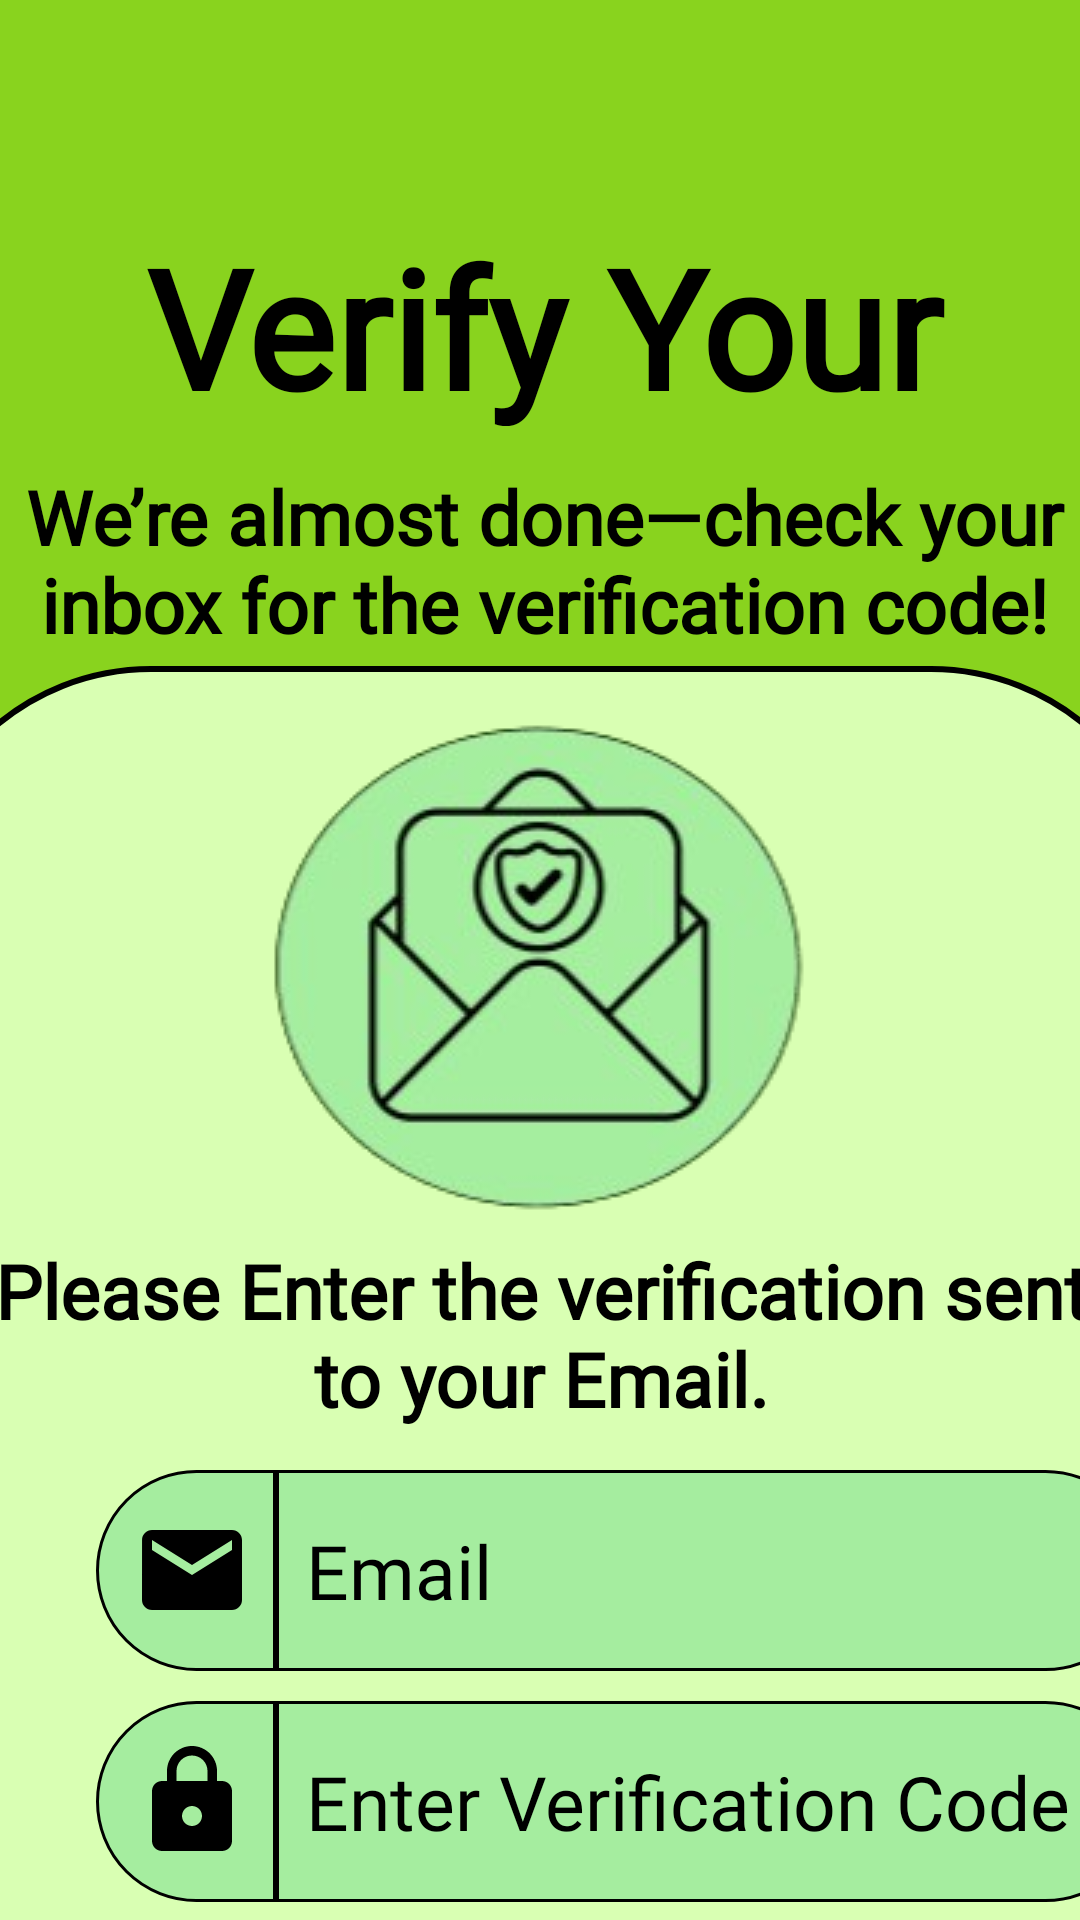

Layout XML and referenced resources for this Android screen:
<!-- AndroidManifest.xml: application theme Theme.SnapVaultMk1 -->
<!-- res/layout/activity_forgot_pass_verification.xml -->
<?xml version="1.0" encoding="utf-8"?>
<androidx.constraintlayout.widget.ConstraintLayout xmlns:android="http://schemas.android.com/apk/res/android"
    xmlns:app="http://schemas.android.com/apk/res-auto"
    xmlns:tools="http://schemas.android.com/tools"
    android:id="@+id/main"
    android:layout_width="match_parent"
    android:layout_height="match_parent"
    android:background="@color/lightgreen"
    tools:context=".forgot_pass_verification">

    <TextView
        android:id="@+id/verify"
        android:layout_width="match_parent"
        android:layout_height="70dp"
        android:layout_marginStart="3dp"
        android:layout_marginTop="72dp"
        android:text="Verify Your Email"
        android:textColor="@color/black"
        android:fontFamily="@font/fredoka_regular"
        android:textSize="55dp"
        android:textStyle="bold"
        android:gravity="center"
        app:layout_constraintEnd_toEndOf="parent"
        app:layout_constraintStart_toStartOf="parent"
        app:layout_constraintTop_toTopOf="parent" />

    <TextView
        android:id="@+id/message"
        android:layout_width="370dp"
        android:layout_height="70dp"
        android:layout_marginTop="10dp"
        android:text="We’re almost done—check your inbox for the verification code!"
        android:fontFamily="@font/fredoka_light"
        android:gravity="center"
        android:textColor="@color/black"
        android:textSize="25sp"
        android:textStyle="bold"
        app:layout_constraintEnd_toEndOf="parent"
        app:layout_constraintHorizontal_bias="0.41"
        app:layout_constraintStart_toStartOf="parent"
        app:layout_constraintTop_toBottomOf="@id/verify" />

    <ImageView
        android:id="@+id/background"
        android:layout_width="422dp"
        android:layout_height="780dp"
        android:background="@drawable/background_corner"
        app:layout_constraintEnd_toEndOf="parent"
        app:layout_constraintStart_toStartOf="parent"
        app:layout_constraintTop_toBottomOf="@id/message" />

    <ImageView
        android:id="@+id/forgotlogo"
        android:layout_width="wrap_content"
        android:layout_height="wrap_content"
        android:layout_marginTop="10dp"
        android:src="@drawable/verifi_logo"
        app:layout_constraintEnd_toEndOf="parent"
        app:layout_constraintStart_toStartOf="parent"
        app:layout_constraintTop_toBottomOf="@id/message" />

    <TextView
        android:id="@+id/info"
        android:layout_width="370dp"
        android:layout_height="70dp"
        android:text="Please Enter the verification sent to your Email."
        android:fontFamily="@font/fredoka_light"
        android:gravity="center"
        android:textColor="@color/black"
        android:textSize="25sp"
        android:textStyle="bold"
        app:layout_constraintEnd_toEndOf="parent"
        app:layout_constraintStart_toStartOf="parent"
        app:layout_constraintTop_toBottomOf="@id/forgotlogo" />

    <TextView
        android:id="@+id/vericon"
        android:layout_width="60dp"
        android:layout_height="67dp"
        android:layout_marginStart="32dp"
        android:layout_marginTop="10dp"
        android:background="@drawable/semi_circle_left"
        android:drawableLeft="@drawable/pass_icon"
        android:padding="12dp"
        app:layout_constraintStart_toStartOf="parent"
        app:layout_constraintTop_toBottomOf="@id/email" />

    <EditText
        android:id="@+id/email"
        android:layout_width="290dp"
        android:layout_height="67dp"
        android:layout_marginTop="10dp"
        android:background="@drawable/semi_circle_corner"
        android:ems="10"
        android:fontFamily="@font/fredoka_regular"
        android:textSize="25sp"
        android:hint="Email"
        android:inputType="text"
        android:padding="10dp"
        android:textColor="@color/black"
        android:textColorHint="@color/black"
        app:layout_constraintStart_toEndOf="@id/emailicon"
        app:layout_constraintTop_toBottomOf="@id/info" />

    <TextView
        android:id="@+id/emailicon"
        android:layout_width="60dp"
        android:layout_height="67dp"
        android:layout_marginStart="32dp"
        android:layout_marginTop="10dp"
        android:background="@drawable/semi_circle_left"
        android:drawableLeft="@drawable/email_icon"
        android:padding="12dp"
        app:layout_constraintStart_toStartOf="parent"
        app:layout_constraintTop_toBottomOf="@id/info" />

    <EditText
        android:id="@+id/emailver"
        android:layout_width="290dp"
        android:layout_height="67dp"
        android:layout_marginTop="10dp"
        android:background="@drawable/semi_circle_corner"
        android:ems="10"
        android:fontFamily="@font/fredoka_regular"
        android:textSize="25sp"
        android:hint="Enter Verification Code"
        android:inputType="text"
        android:padding="10dp"
        android:textColor="@color/black"
        android:textColorHint="@color/black"
        app:layout_constraintStart_toEndOf="@id/emailicon"
        app:layout_constraintTop_toBottomOf="@id/email" />



    <Button
        android:id="@+id/verifyemail"
        android:layout_width="150dp"
        android:layout_height="60dp"
        android:layout_marginTop="19dp"
        android:backgroundTint="#698F42"
        android:text="Verify"
        android:textSize="30sp"
        android:textColor="@color/black"
        android:fontFamily="@font/fredoka_regular"
        app:layout_constraintEnd_toEndOf="parent"
        android:layout_marginEnd="50dp"
        app:layout_constraintTop_toBottomOf="@+id/emailver" />


    <Button
        android:id="@+id/resend"
        android:layout_width="wrap_content"
        android:layout_height="wrap_content"
        android:background="@drawable/btn_transparent"
        android:layout_marginTop="25dp"
        android:layout_marginStart="50dp"
        android:text="Resend Code"
        android:fontFamily="@font/fredoka_regular"
        android:textSize="20sp"
        android:textColor="#0CB84E"
        app:layout_constraintStart_toStartOf="parent"
        app:layout_constraintTop_toBottomOf="@id/emailver"/>

</androidx.constraintlayout.widget.ConstraintLayout>
<!-- resources referenced by this layout -->
<resources>
  <color name="black">#FF000000</color>
  <color name="lightgreen">#89D31E</color>
  <!-- drawable background_corner (drawable) -->
  <?xml version="1.0" encoding="utf-8"?>
  <shape xmlns:android="http://schemas.android.com/apk/res/android"
      android:shape="rectangle">
  
      <corners
  
          android:topLeftRadius="80dp"
          android:topRightRadius="80dp"
          android:bottomLeftRadius="0dp"
          android:bottomRightRadius="0dp" />
  
      <solid android:color="#D9FFB3"/>
  
      <stroke
          android:width="2dp"/>
  
  </shape>
  <!-- drawable email_icon (drawable) -->
  <vector xmlns:android="http://schemas.android.com/apk/res/android" android:height="40dp" android:tint="#000000" android:viewportHeight="24" android:viewportWidth="24" android:width="40dp">
        
      <path android:fillColor="@android:color/white" android:pathData="M20,4L4,4c-1.1,0 -1.99,0.9 -1.99,2L2,18c0,1.1 0.9,2 2,2h16c1.1,0 2,-0.9 2,-2L22,6c0,-1.1 -0.9,-2 -2,-2zM20,8l-8,5 -8,-5L4,6l8,5 8,-5v2z"/>
      
  </vector>
  <!-- drawable pass_icon (drawable) -->
  <vector xmlns:android="http://schemas.android.com/apk/res/android" android:height="40dp" android:tint="#000000" android:viewportHeight="24" android:viewportWidth="24" android:width="40dp">
        
      <path android:fillColor="@android:color/white" android:pathData="M18,8h-1L17,6c0,-2.76 -2.24,-5 -5,-5S7,3.24 7,6v2L6,8c-1.1,0 -2,0.9 -2,2v10c0,1.1 0.9,2 2,2h12c1.1,0 2,-0.9 2,-2L20,10c0,-1.1 -0.9,-2 -2,-2zM12,17c-1.1,0 -2,-0.9 -2,-2s0.9,-2 2,-2 2,0.9 2,2 -0.9,2 -2,2zM15.1,8L8.9,8L8.9,6c0,-1.71 1.39,-3.1 3.1,-3.1 1.71,0 3.1,1.39 3.1,3.1v2z"/>
      
  </vector>
  <!-- drawable semi_circle_corner (drawable) -->
  <?xml version="1.0" encoding="utf-8"?>
  <shape xmlns:android="http://schemas.android.com/apk/res/android"
      android:shape="rectangle">
  
      <corners
  
          android:topLeftRadius="0dp"
          android:topRightRadius="80dp"
          android:bottomLeftRadius="0dp"
          android:bottomRightRadius="80dp" />
  
      <solid android:color="#A5ED9F"/>
  
      <stroke
          android:width="1dp"/>
  
  </shape>
  <!-- drawable semi_circle_left (drawable) -->
  <?xml version="1.0" encoding="utf-8"?>
  <shape xmlns:android="http://schemas.android.com/apk/res/android"
      android:shape="rectangle">
  
      <corners
  
          android:topLeftRadius="80dp"
          android:topRightRadius="0dp"
          android:bottomLeftRadius="80dp"
          android:bottomRightRadius="0dp" />
  
      <solid android:color="#A5ED9F"/>
  
      <stroke
          android:width="1dp"/>
  
  </shape>
  <!-- drawable verifi_logo: png bitmap (drawable, 39969 bytes) -->
  <style name="Theme.SnapVaultMk1" parent="Base.Theme.SnapVaultMk1" />
  <style name="Base.Theme.SnapVaultMk1" parent="Theme.Material3.DayNight.NoActionBar">
          
          
      </style>
</resources>
